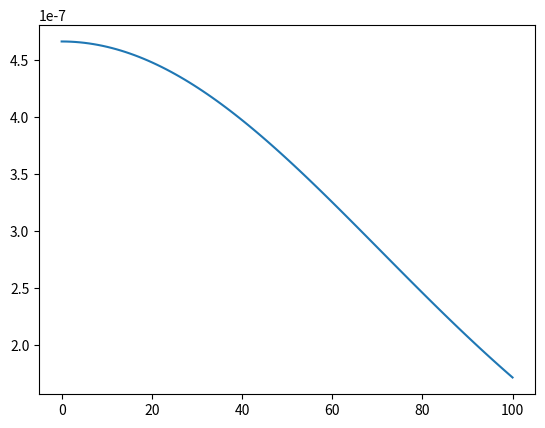

Reproduce this figure in Python.
import numpy as np
import matplotlib.pyplot as plt


N = 500
h = 100
m = 1

pos = np.random.randn(N,3)*100
p = np.zeros(N)

def W(r, h):
    return (1 / ((h**3) * (np.pi**(2/3)))) * np.exp((-(np.abs(r)**2)/h**2))

r_values = np.linspace(0, 100, 100)
W_values = W(r_values,h)

plt.plot(r_values, W_values)
plt.show()
